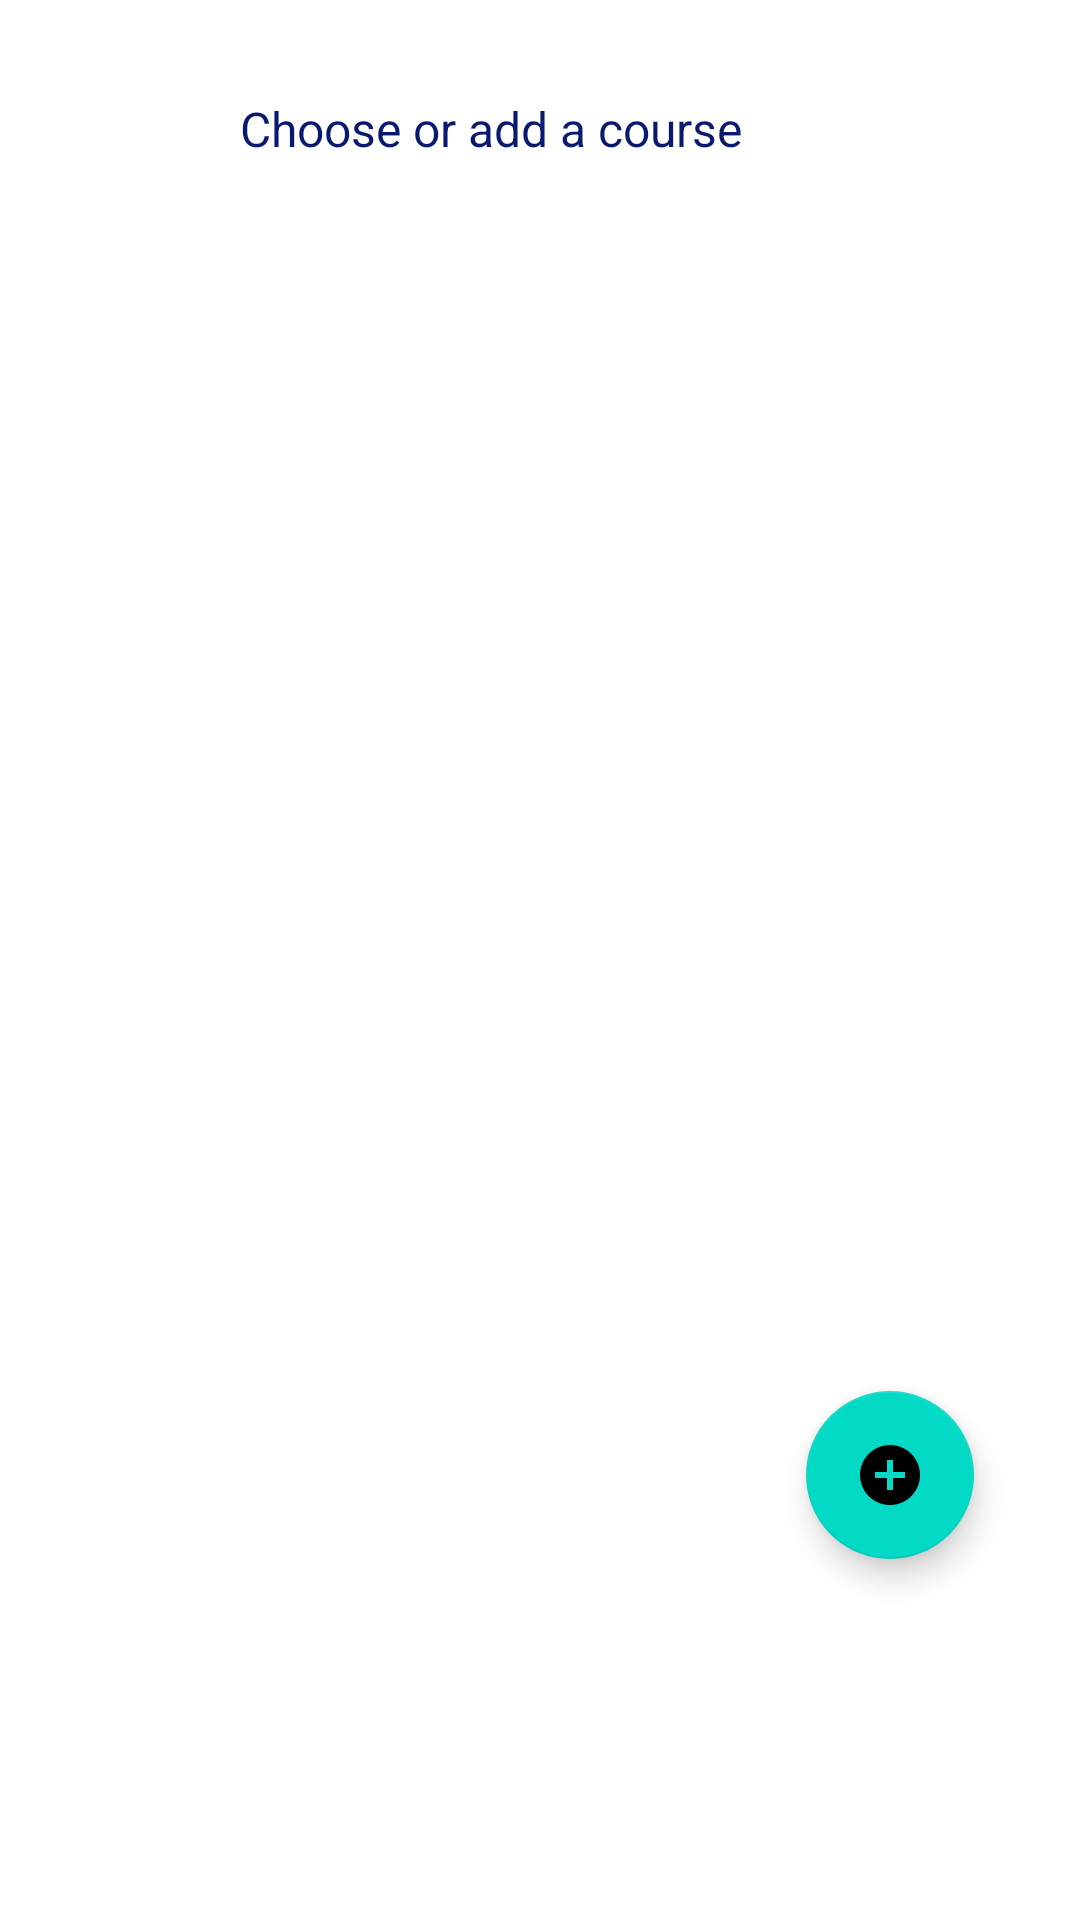

Reconstruct the res/layout file that produces this screen, plus the resources it refers to.
<!-- AndroidManifest.xml: application theme Theme.CoolSchool -->
<!-- res/layout/activity_courseslist.xml -->
<?xml version="1.0" encoding="utf-8"?>
<androidx.constraintlayout.widget.ConstraintLayout xmlns:android="http://schemas.android.com/apk/res/android"
    xmlns:app="http://schemas.android.com/apk/res-auto"
    xmlns:tools="http://schemas.android.com/tools"
    android:layout_width="match_parent"
    android:layout_height="match_parent"
    android:background="@color/white"
    tools:context=".UI.CoursesList">

    <ScrollView
        android:id="@+id/scrollView3"
        android:layout_width="413dp"
        android:layout_height="410dp"
        app:layout_constraintBottom_toBottomOf="parent"
        app:layout_constraintEnd_toEndOf="parent"
        app:layout_constraintHorizontal_bias="0.0"
        app:layout_constraintStart_toStartOf="parent"
        app:layout_constraintTop_toTopOf="parent"
        app:layout_constraintVertical_bias="0.0">

        <LinearLayout
            android:layout_width="match_parent"
            android:layout_height="wrap_content"
            android:orientation="vertical">

            <TextView
                android:id="@+id/textView"
                android:layout_width="178dp"
                android:layout_height="21dp"
                android:layout_marginLeft="80dp"
                android:layout_marginTop="32dp"
                android:text="Choose or add a course "
                android:textColor="#091970"
                android:textSize="16sp" />

            <androidx.recyclerview.widget.RecyclerView
                android:id="@+id/courseRecycler"
                android:layout_width="300dp"
                android:layout_height="222dp"
                android:layout_marginLeft="80dp"
                android:layout_marginTop="84dp"
                android:background="@color/white" />

        </LinearLayout>
    </ScrollView>

    <com.google.android.material.floatingactionbutton.FloatingActionButton
        android:id="@+id/floatingActionButton"
        android:layout_width="wrap_content"
        android:layout_height="wrap_content"
        android:clickable="true"
        android:onClick="goToCourseDetails"
        android:src="@drawable/ic_baseline_add_circle_24"
        app:layout_constraintBottom_toBottomOf="parent"
        app:layout_constraintEnd_toEndOf="parent"
        app:layout_constraintHorizontal_bias="0.884"
        app:layout_constraintStart_toStartOf="parent"
        app:layout_constraintTop_toTopOf="parent"
        app:layout_constraintVertical_bias="0.794"
        tools:ignore="SpeakableTextPresentCheck" />

</androidx.constraintlayout.widget.ConstraintLayout>
<!-- resources referenced by this layout -->
<resources>
  <!-- drawable ic_baseline_add_circle_24 (drawable) -->
  <vector android:height="24dp" android:tint="#12E32B"
      android:viewportHeight="24" android:viewportWidth="24"
      android:width="24dp" xmlns:android="http://schemas.android.com/apk/res/android">
      <path android:fillColor="@android:color/white" android:pathData="M12,2C6.48,2 2,6.48 2,12s4.48,10 10,10 10,-4.48 10,-10S17.52,2 12,2zM17,13h-4v4h-2v-4L7,13v-2h4L11,7h2v4h4v2z"/>
  </vector>
  <style name="Theme.CoolSchool" parent="Theme.MaterialComponents.DayNight.DarkActionBar">
          
          <item name="colorPrimary">@color/purple_500</item>
          <item name="colorPrimaryVariant">@color/purple_700</item>
          <item name="colorOnPrimary">@color/white</item>
          
          <item name="colorSecondary">@color/teal_200</item>
          <item name="colorSecondaryVariant">@color/teal_700</item>
          <item name="colorOnSecondary">@color/black</item>
          
          <item name="android:statusBarColor" tools:targetApi="l">?attr/colorPrimaryVariant</item>
          
      </style>
  <!-- not gathered from this repository: default colours our renderer supplied (Android Studio template values) -->
  <color name="purple_500">#FF6200EE</color>
  <color name="purple_700">#FF3700B3</color>
  <color name="teal_200">#FF03DAC5</color>
  <color name="teal_700">#FF018786</color>
  <color name="black">#FF000000</color>
  <color name="white">#FFFFFFFF</color>
</resources>
